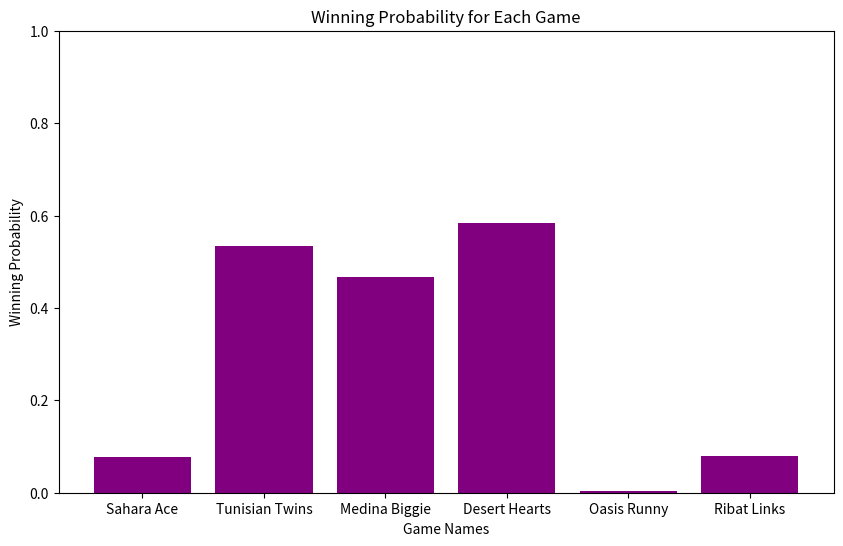

Reproduce this figure in Python.
import random
import matplotlib.pyplot as plt
random.seed(619)

SUITS = ['Hearts', 'Diamonds', 'Clubs', 'Spades']
COLORS = ['Red', 'Black']
RANKS = ['2', '3', '4', '5', '6', '7', '8', '9', '10', 'Jack', 'Queen', 'King', 'Ace']

#useful functions
def isSubArray(array, subarray):
        n = len(array)
        m = len(subarray)
    
        for i in range(n - m + 1):
            for j in range(m):
                if array[i + j] != subarray[j]:
                    break
            else:  
                return True
    
        return False

def prime_number(n):
    for i in range(2, n//2+1):
        if (n % i) == 0:
            return False
    return True

def rank_to_number(rank):
    rank_values = {
        'Ace' : 1,
        'Jack' : 11,
        'Queen' : 12,
        'King' : 13
    }
    if rank.isdigit():
        return int(rank)
    else:
        return rank_values[rank]
    
def is_palindrome(num):
        num_str = str(num)
        return num_str == num_str[::-1]


#classes
class DeckDealer:
    def __init__(self):
        self.deck = self.generate_deck()

    def generate_deck(self):
        deck = []
        for suit in SUITS:
            for color in COLORS:
                for rank in RANKS:
                    card = {
                        'suit': suit,
                        'color': color,
                        'rank': rank
                    }
                    card['color'] = 'Red' if card['suit'] in ['Diamonds', 'Hearts'] else 'Black'
                    deck.append(card)
        return deck
    
    def shuffle_deck(self):
        random.shuffle(self.deck)

    def draw_cards(self, number_of_cards):
        drawn_cards = random.sample(self.deck, number_of_cards)
        return drawn_cards


class Games:
    def __init__(self, deck_dealer):
        self.deck_dealer = deck_dealer
    
    def sahara_ace(self):
        card = self.deck_dealer.draw_cards(1)[0]
        if(card['rank']=='Ace'):
            return 10
        else:
            return 0
        
    def Tunisian_Twins(self):
        cards = self.deck_dealer.draw_cards(2)
        
        first_card = cards[0]
        second_card = cards[1]
        if (first_card['rank']==second_card['rank'] or first_card['color'] == second_card['color'] or first_card['suit']==second_card['suit']):
            return 50
        else:
            return 0

    def medina_beggie(self):
        cards = self.deck_dealer.draw_cards(2)
        
        first_card = cards[0]
        second_card = cards[1]

        if RANKS.index(first_card["rank"]) < RANKS.index(second_card["rank"]):
            return 2
        else:
            return 0
        
    def desert_hearts(self): 
        cards = self.deck_dealer.draw_cards(3)
    
        heart_score = sum(1 for card in cards if card["suit"] == "Hearts")

        return heart_score

    def oasis_runny(self):
        cards = self.deck_dealer.draw_cards(5)
        cards.sort(key=lambda x: RANKS.index(x['rank']))
        cards_ranks = [card['rank'] for card in cards]
        if isSubArray(RANKS,cards_ranks):
            return 5
        else:
            return 0

#ribat_links is a game where the player draw 4 cards and if the sum of their ranks multiplied by the lowest rank is a palindrome number he wins 10 dinars else he loses. 
    def ribat_links(self):
        cards = self.deck_dealer.draw_cards(4)

        ranks = [rank_to_number(card['rank']) for card in cards]
        sum_of_ranks = sum(ranks)
        lowest_rank = min(ranks)

        if is_palindrome(sum_of_ranks * lowest_rank):
            return 10
        else:
            return 0
        
        
#monte carlo simulation 
def monte_carlo(simulation_nbr):
    best_game = ""
    highest_probability = 0

    the_games = {
        "Sahara Ace": games.sahara_ace,
        "Tunisian Twins": games.Tunisian_Twins,
        "Medina Biggie": games.medina_beggie,
        "Desert Hearts": games.desert_hearts,
        "Oasis Runny": games.oasis_runny,
        "Ribat Links": games.ribat_links
    }

    print("Game\t\t\tProbability\tWins\t\tExpected Winnings")
    print("-" * 74)

    for game_name, game_function in the_games.items():
        nbr_wins = 0
        total_winnings = 0
        
        for i in range(simulation_nbr):
            winning = game_function()
            if winning>0:
                nbr_wins += 1
            total_winnings += winning

        probability_of_winning = nbr_wins / simulation_nbr
        expected_winnings_per_play = total_winnings

        if probability_of_winning > highest_probability:
            best_game = game_name
            highest_probability = probability_of_winning

        print(f"{game_name.ljust(20)}\t{probability_of_winning*100:.2f}%\t\t{nbr_wins}\t\t{expected_winnings_per_play:} TND")
    print(f"\nThe best game to deploy is '{best_game}' with a winning probability of {highest_probability*100:.2f}%\n")
    
    return probabilities

#instanciation & Testing Results
deck_dealer = DeckDealer()
deck_dealer.shuffle_deck()
games = Games(deck_dealer)

#results charts
def plot_results(probabilities):
    games = list(probabilities.keys())
    probs = list(probabilities.values())

    plt.figure(figsize=(10, 6))
    plt.bar(games, probs, color='purple')
    plt.xlabel('Game Names')
    plt.ylabel('Winning Probability')
    plt.title('Winning Probability for Each Game')
    plt.ylim(0, 1)
    plt.show()

#get probabilities
def get_probabilities(simulation_nbr):
    probabilities = {}
    the_games = {
        "Sahara Ace": games.sahara_ace,
        "Tunisian Twins": games.Tunisian_Twins,
        "Medina Biggie": games.medina_beggie,
        "Desert Hearts": games.desert_hearts,
        "Oasis Runny": games.oasis_runny,
        "Ribat Links": games.ribat_links
    }

    for game_name, game_function in the_games.items():
        nbr_wins = 0

        for i in range(simulation_nbr):
            winning = game_function()
            if winning > 0:
                nbr_wins += 1

        probability_of_winning = nbr_wins / simulation_nbr
        probabilities[game_name] = probability_of_winning

    return probabilities    

#showing results
simulation_nbr = 100000
probabilities = get_probabilities(simulation_nbr)
monte_carlo(simulation_nbr)
plot_results(probabilities)
